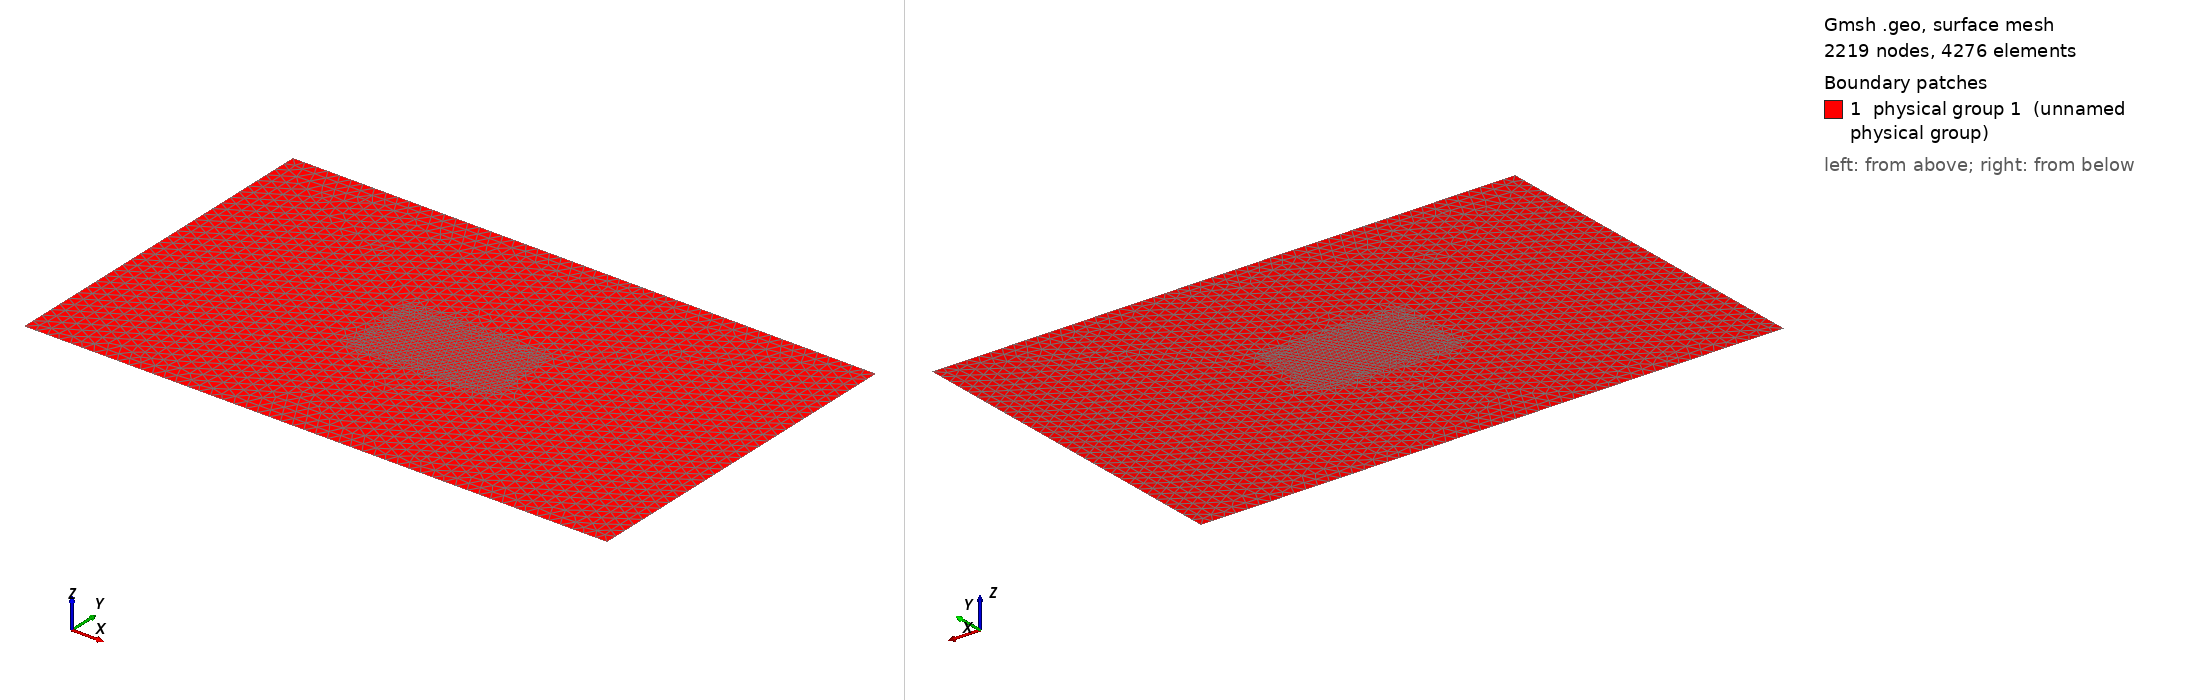

Gmsh geometry script, surface-meshed: 2219 nodes, 4276 surface elements. Boundary patches (legend numbers): 1 physical group 1 (unnamed physical group). Left view from above one corner, right view from below the opposite corner. Legend entries are the model's physical surfaces. The drawing asked Gmsh for element sizes between 1% and 20% of the model's largest extent; the script's own settings can give other sizes.

=== geothermal2d10000mx6000m.geo (drawn) ===
// Geometry (m)

Lx = 10000.; 
Ly = 6000.;
d = 1000.;
r = 5e-4; // well radius 
x_I = Lx/2 - d/2;
x_E = Lx/2 + d/2;
y_W = Ly/2;


h_fine = 5.;
h_max = 200.; // background size


Field[1] = Box;
//Set the option string of the expression-th field. small interior box 1
Field[1].XMin = x_I- h_max/2;
Field[1].YMin = y_W - h_max/2;
Field[1].XMax = x_I + h_max/2;
Field[1].YMax = y_W + h_max/2;
Field[1].ZMin = -1;
Field[1].ZMax = 1;
Field[1].VIn = h_fine;
Field[1].VOut = h_max;

Field[2] = Box;
//Set the option string of the expression-th field.  small interior box 1
Field[2].XMin = x_E-h_max/2;
Field[2].YMin = y_W - h_max/2;
Field[2].XMax = x_E +h_max/2;
Field[2].YMax = y_W + h_max/2;
Field[2].ZMin = -1;
Field[2].ZMax = 1;
Field[2].VIn = h_fine;
Field[2].VOut = h_max;

Field[3] = Box;
//Set the option string of the expression-th field.
Field[3].XMin = x_I - d*3/4;
Field[3].YMin = y_W - d*3/4;
Field[3].XMax = x_E + d*3/4;
Field[3].YMax = y_W + d*3/4;
Field[3].ZMin = -1;
Field[3].ZMax = 1;
Field[3].VIn = 4*h_fine;
Field[3].VOut = h_max;


//Field[4] = Box;
//Set the option string of the expression-th field.
//Field[4].XMin = x_I-d/2;
//Field[4].YMin = y_W - d/2;
//Field[4].XMax = x_E +d/2;
//Field[4].YMax = y_W + d/2;
//Field[4].ZMin = -1;
//Field[4].ZMax = 1;
//Field[4].VIn = 12*h_fine;
//Field[4].VOut = h_max;

Field[5] = Min;
//+
//Field[5].FieldsList = {1, 2, 3, 4};
Field[5].FieldsList = {1, 2, 3};

Background Field = 5;


//+
Point(1) = {0, 0, 0, 200.0};
//+
Point(2) = {Lx, 0, 0, 200.0};
//+
Point(3) = {Lx, Ly, 0, 200.0};
//+
Point(4) = {0, Ly, 0, 200.0};

//+
Line(1) = {4, 1};
//+
Line(2) = {1, 2};
//+
Line(3) = {2, 3};
//+
Line(4) = {3, 4};
//+
Line Loop(1) = {4, 1, 2, 3};
//+
Plane Surface(1) = {1};


Physical Line(1) = {1};
Physical Line(2) = {2};
Physical Line(3) = {3};
Physical Line(4) = {4};
Physical Surface(1) = {1};
